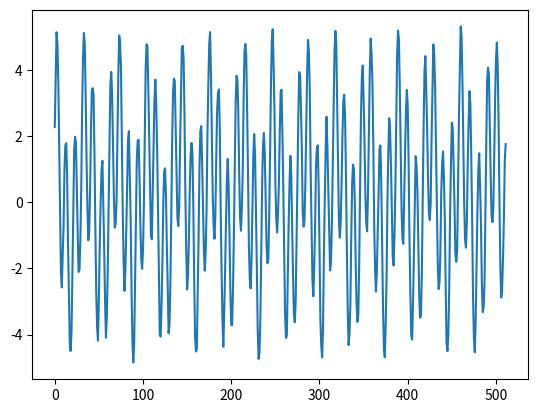
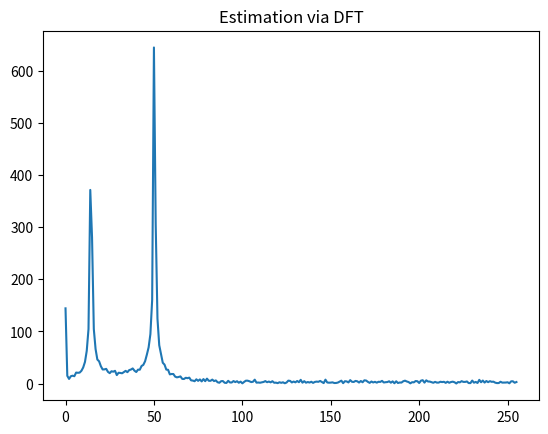
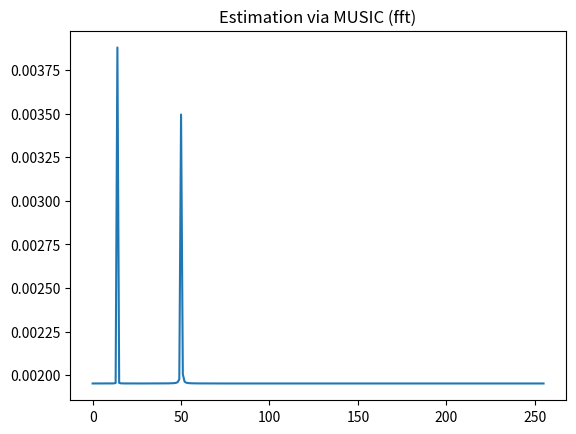

These figures' Python source, in order:
import numpy as np
import matplotlib.pyplot as plt
from scipy import linalg as la

#parameters
N = 512
p = 4
Nfft = 512
#vars 
pi = np.pi
f1 = 50.23
f2 = 14.4

def music_ps_direct(noise_eigvects, N):
    #perform MUSIC frequency estimation
    music_pseudospectrum =[]
    M = len(noise_eigvects[0])
    for f in range(N): # calculate for N number of frequencies 
        freq_vector = np.exp(1j*2*np.pi*f*np.linspace(0, M-1, num=len(noise_eigvects))/M) #M complex exponentials w/ frequences from exp(0) to exp(2*pi*f*(M-1))
        Pmu_w = 0.0
        for u in range(len(noise_eigvects[1])):
            # calculate power for sigle frequency
            Pmu_w += (abs(np.dot(np.conj(freq_vector), noise_eigvects[:, u])))**2 
        music_pseudospectrum = np.append(music_pseudospectrum, Pmu_w) #construct pseudospectrum via appending values
    return 1.0/music_pseudospectrum

def music_ps_fft(x, N):
    sum1 = 0
    noise_eigvects = eiganal(x, N)
    for u in range(0, len(noise_eigvects[1])):
        sum1 += (abs(np.fft.fft(noise_eigvects[:, u], N)))**2
    return 1/(sum1[:len(sum1)//2])

def eiganal(x, N):
    x = x[:N-1]
    #find autocorrelations
    conj = np.conj(x)
    flip = conj[::-1] 
    acf =  np.convolve(x, flip) #autocorrelation sequence - convotution of time reversal of self
    #construct autocorrelation matrix (Toeplitz)
    Rxx = la.toeplitz(acf)
    #eigendecomposition of Rxx
    v, d = np.linalg.eig(Rxx) # v- eigenvalues , d - corresponding eigenvectors (column vectors - see docs)
    indexes = np.argsort(v)[::-1]
    sort_eigvals = v[indexes] # sorting eigenvalues from greatest to least (retr)
    sort_eigvects = d[:, indexes]
    #separating signal and noise subspace eigenvectors
    s_evects = sort_eigvects[0:p]
    n_evects = sort_eigvects[:, p:len(sort_eigvects)]
    return n_evects
    print("length of noise eigenvector", len(n_evects))


if __name__=="__main__":
    #generate sequence
    t = np.linspace(0, 2*pi, num=N)
    x =  0.5*np.random.random(N) + 3*np.sin(f1*t) + 2*np.cos(f2*t) 
    plt.plot(x)
    plt.show()
    
    fftwin = np.kaiser(Nfft,0)
    fft_x = abs(np.fft.fft(x, Nfft)*fftwin)
    fft_x = fft_x[:len(fft_x)//2]
  
    plt.plot(fft_x)
    plt.title("Estimation via DFT")

    Pmusic_fft = music_ps_fft(x ,Nfft)

    print("frequencies of stimulus", f1, f2)
    print("max's of fft", (np.argsort(fft_x)[::-1][:p//2])*N/Nfft)
    print("max's of MUSIC (fft)", (np.argsort(Pmusic_fft)[::-1][:p//2])*N/Nfft)

    plt.figure()
    plt.plot(Pmusic_fft)
    plt.title("Estimation via MUSIC (fft)")

    plt.show()
